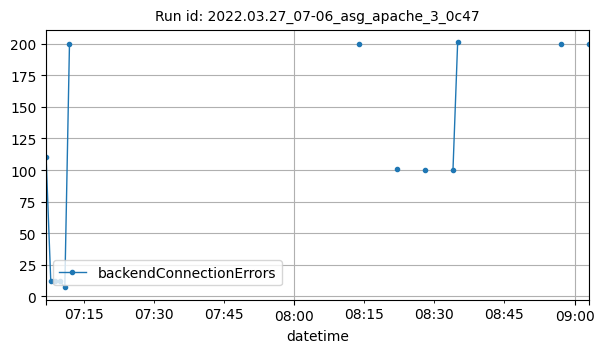

Values plotted in this chart, from the file beside it:
datetime, backendConnectionErrors
2022-03-27T07:07:00Z, 110
2022-03-27T07:08:00Z, 12
2022-03-27T07:09:00Z, 12
2022-03-27T07:10:00Z, 12
2022-03-27T07:11:00Z, 7
2022-03-27T07:12:00Z, 200
2022-03-27T08:14:00Z, 200
2022-03-27T08:22:00Z, 101
2022-03-27T08:28:00Z, 100
2022-03-27T08:34:00Z, 100
2022-03-27T08:35:00Z, 201
2022-03-27T08:57:00Z, 200
2022-03-27T09:03:00Z, 200
